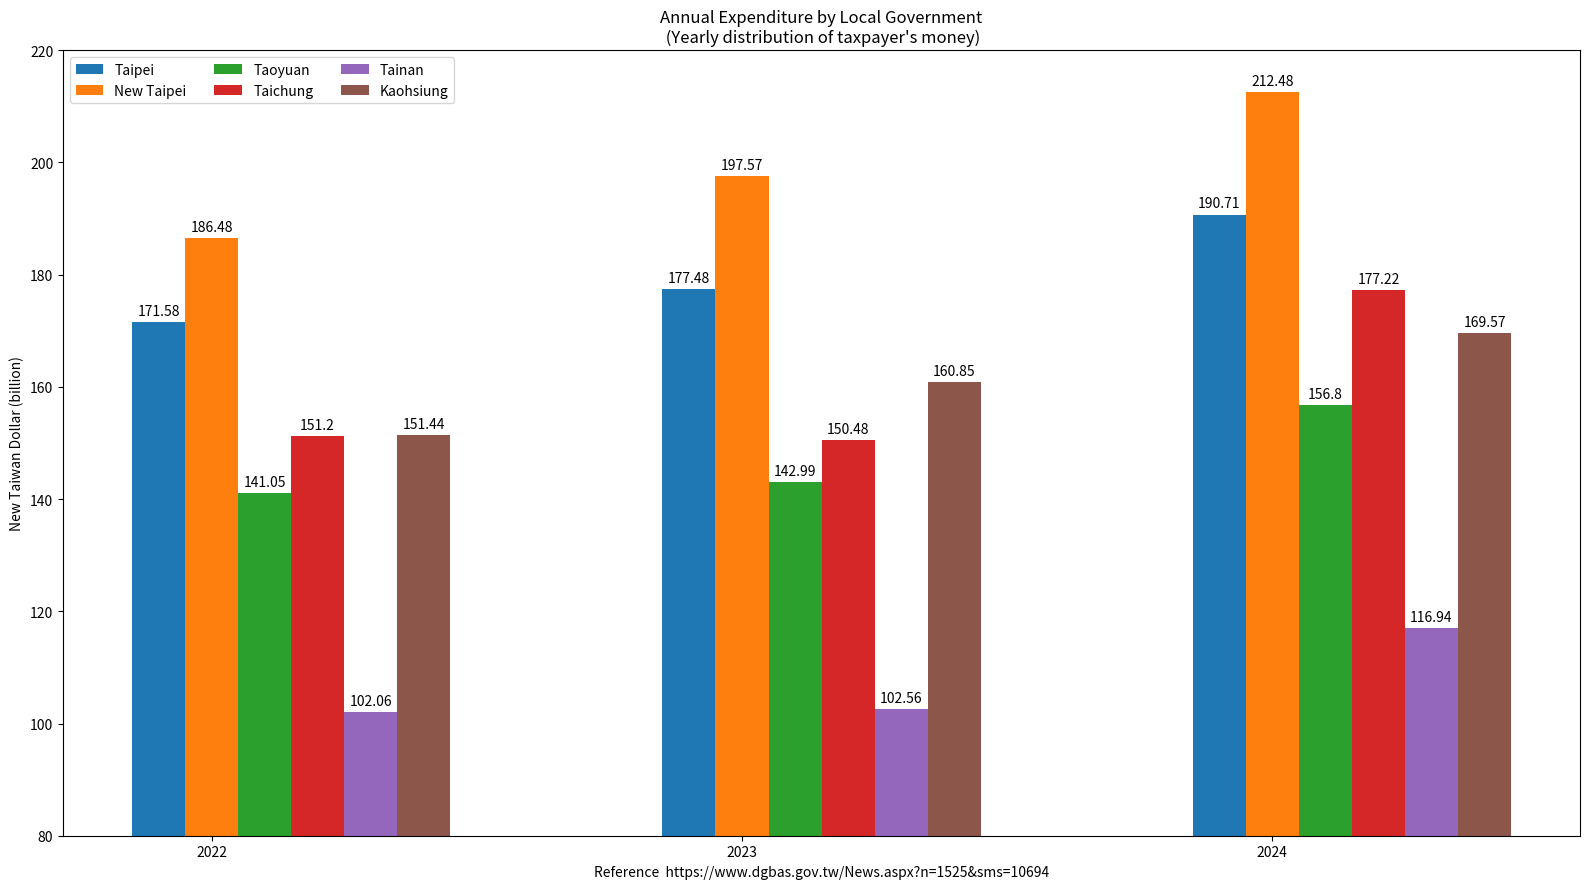

The matplotlib source for this figure:
import matplotlib.pyplot as plt
import numpy as np

Year = ("2022", "2023", "2024")
penguin_means = {
    'Taipei': (171.58, 177.48, 190.71),
    'New Taipei': (186.48, 197.57, 212.48),
    'Taoyuan': (141.05, 142.99, 156.80),
    'Taichung': (151.20, 150.48, 177.22),
    'Tainan': (102.06, 102.56, 116.94),
    'Kaohsiung': (151.44, 160.85, 169.57),
}

x = np.arange(len(Year))  # the label locations
width = 0.10  # the width of the bars
multiplier = 0

fig, ax = plt.subplots(layout='tight', figsize=(16, 9)) # [1]

for attribute, measurement in penguin_means.items():
    offset = width * multiplier
    rects = ax.bar(x + offset, measurement, width, label=attribute)
    ax.bar_label(rects, padding=3)
    multiplier += 1

# Add some text for labels, title and custom x-axis tick labels, etc.
ax.set_ylabel('New Taiwan Dollar (billion)')
ax.set_title('Annual Expenditure by Local Government\n (Yearly distribution of taxpayer\'s money)')
ax.set_xticks(x + width, Year)
ax.legend(loc='upper left', ncols=3)
ax.set_ylim(80, 220)

plt.xlabel("Reference  https://www.dgbas.gov.tw/News.aspx?n=1525&sms=10694")

plt.show()

# References:
# https://matplotlib.org/stable/gallery/lines_bars_and_markers/barchart.html
# 1. https://matplotlib.org/stable/users/explain/axes/tight_layout_guide.html#tight-layout-guide
